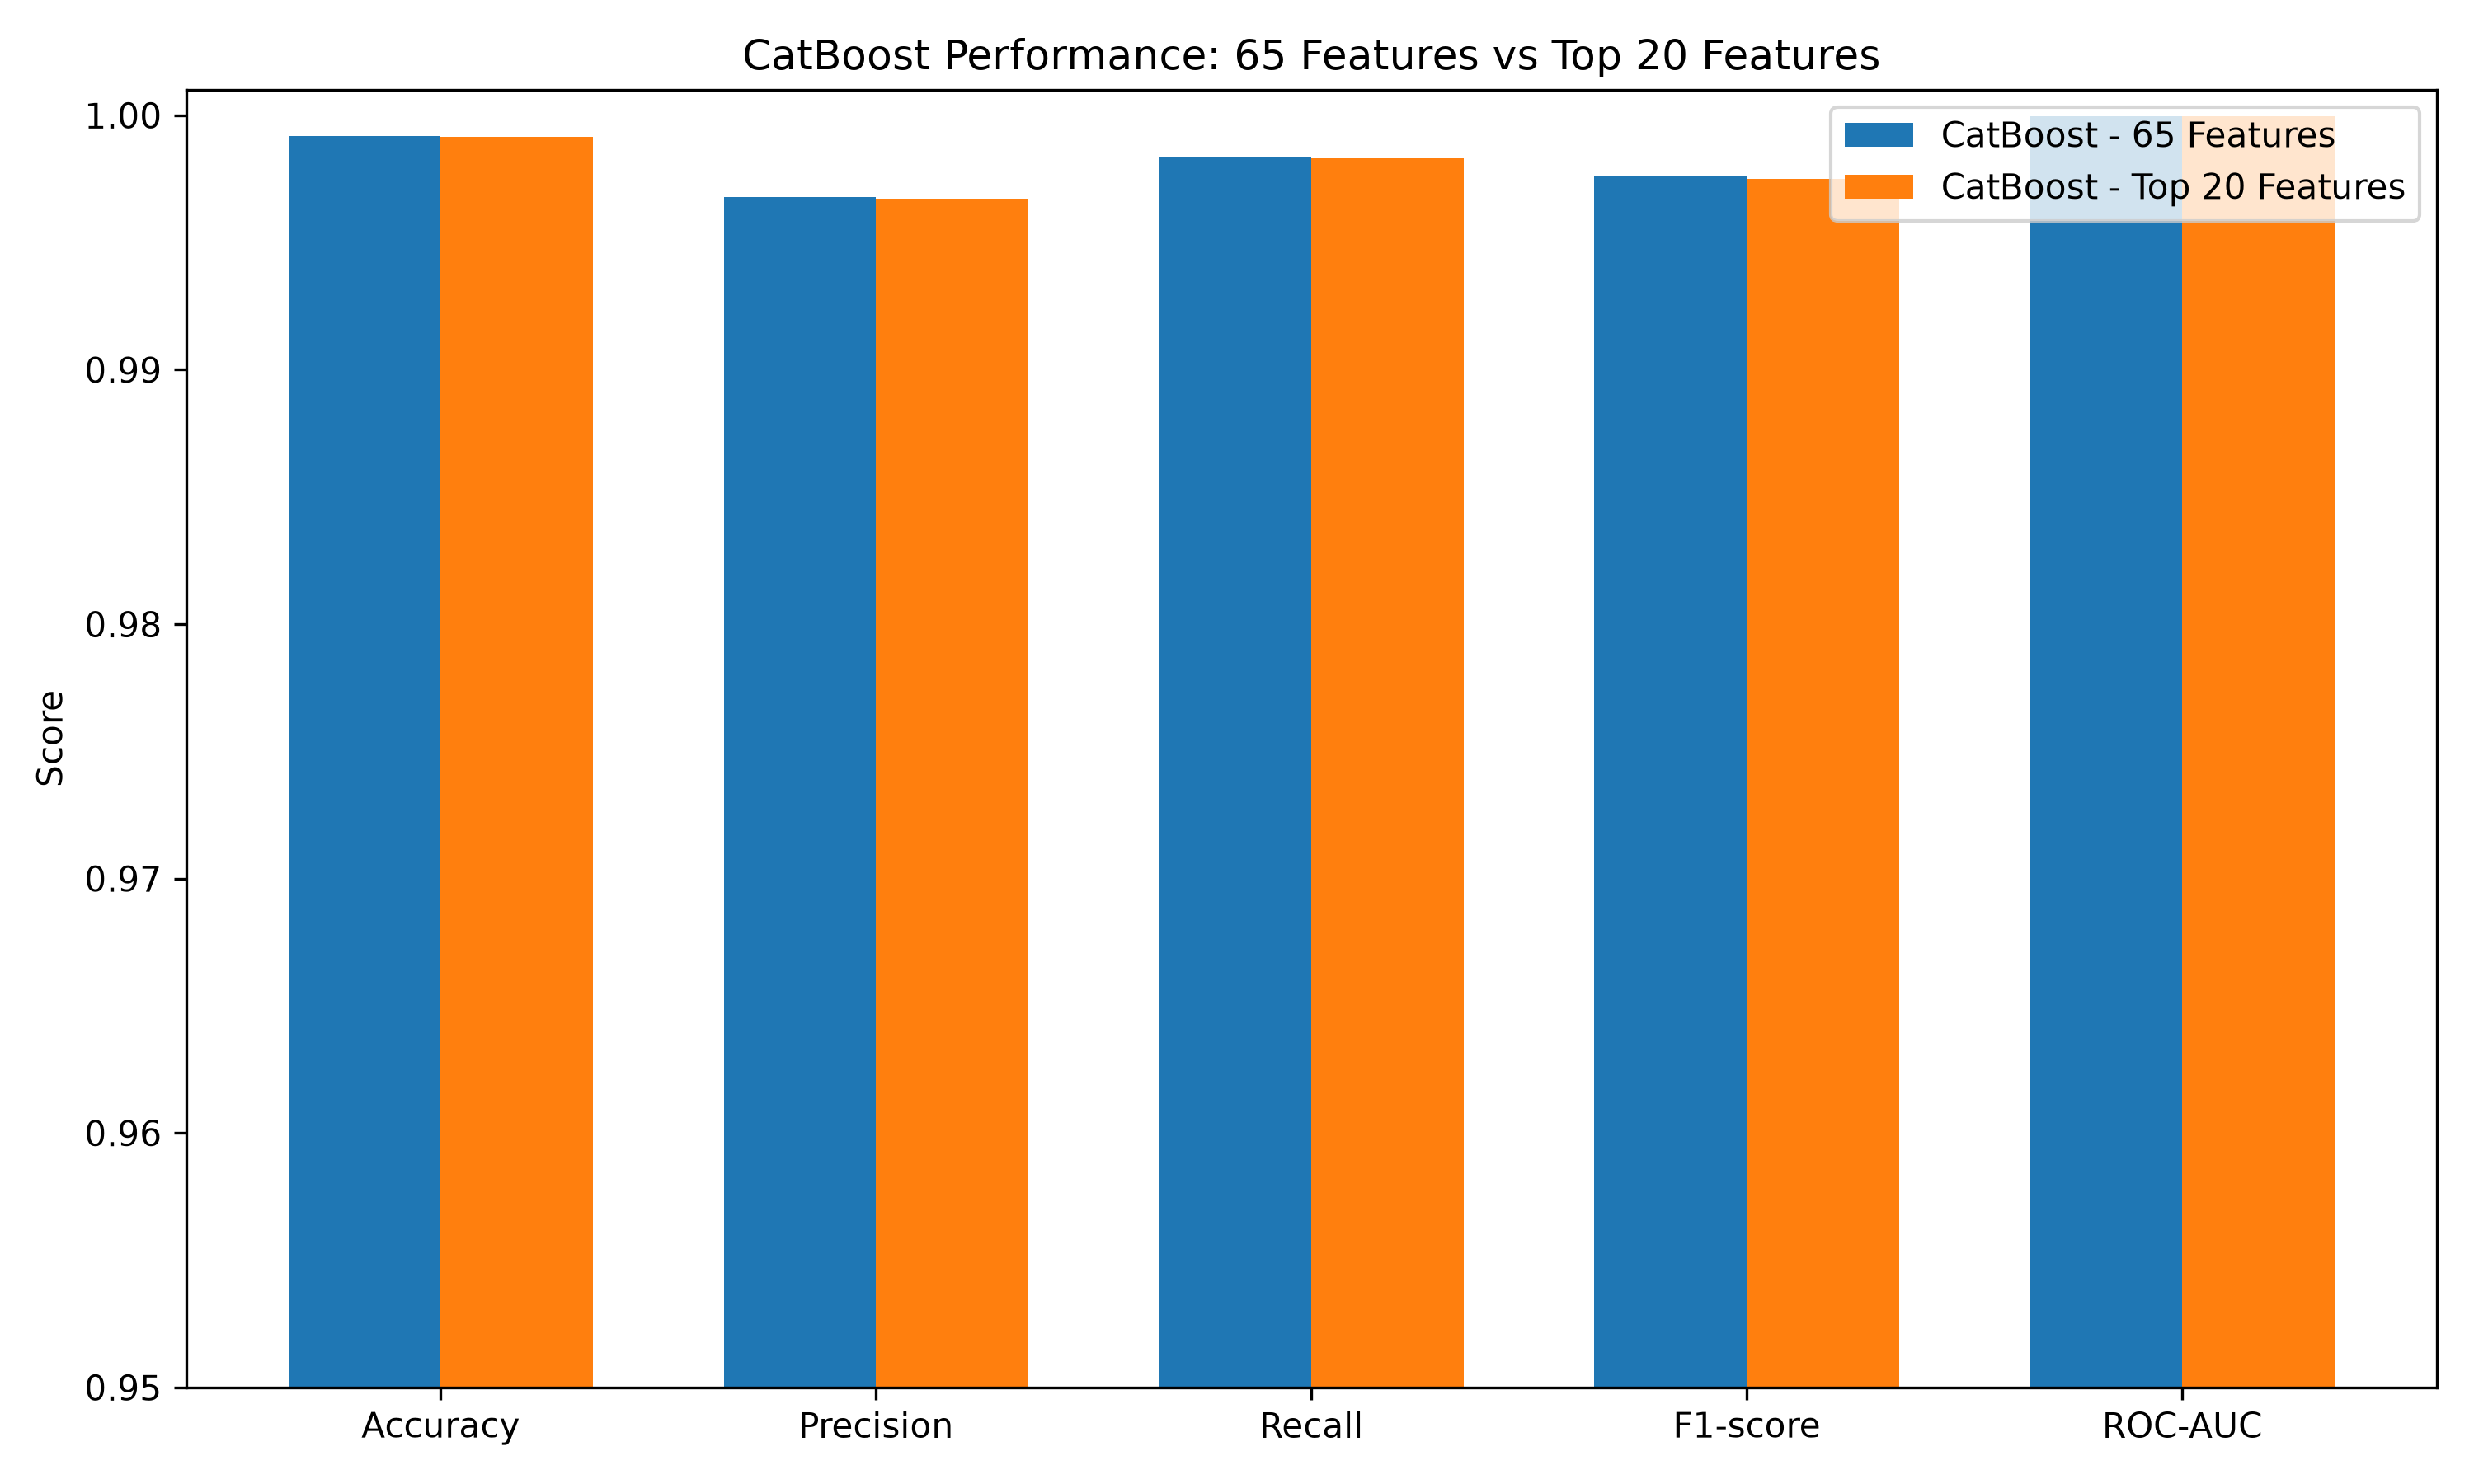

Data behind this chart, as committed beside it:
Model, Features, Accuracy, Precision, Recall, F1-score, ROC-AUC, Training Time (s), Prediction Time (s), Total Errors
Final CatBoost (65 Features), 65, 0.9992, 0.9968, 0.9984, 0.9976, 1, 155, 0.723, 411
CatBoost (Top 20 Features), 20, 0.9992, 0.9967, 0.9983, 0.9975, 1, 87.8, 0.3802, 425
